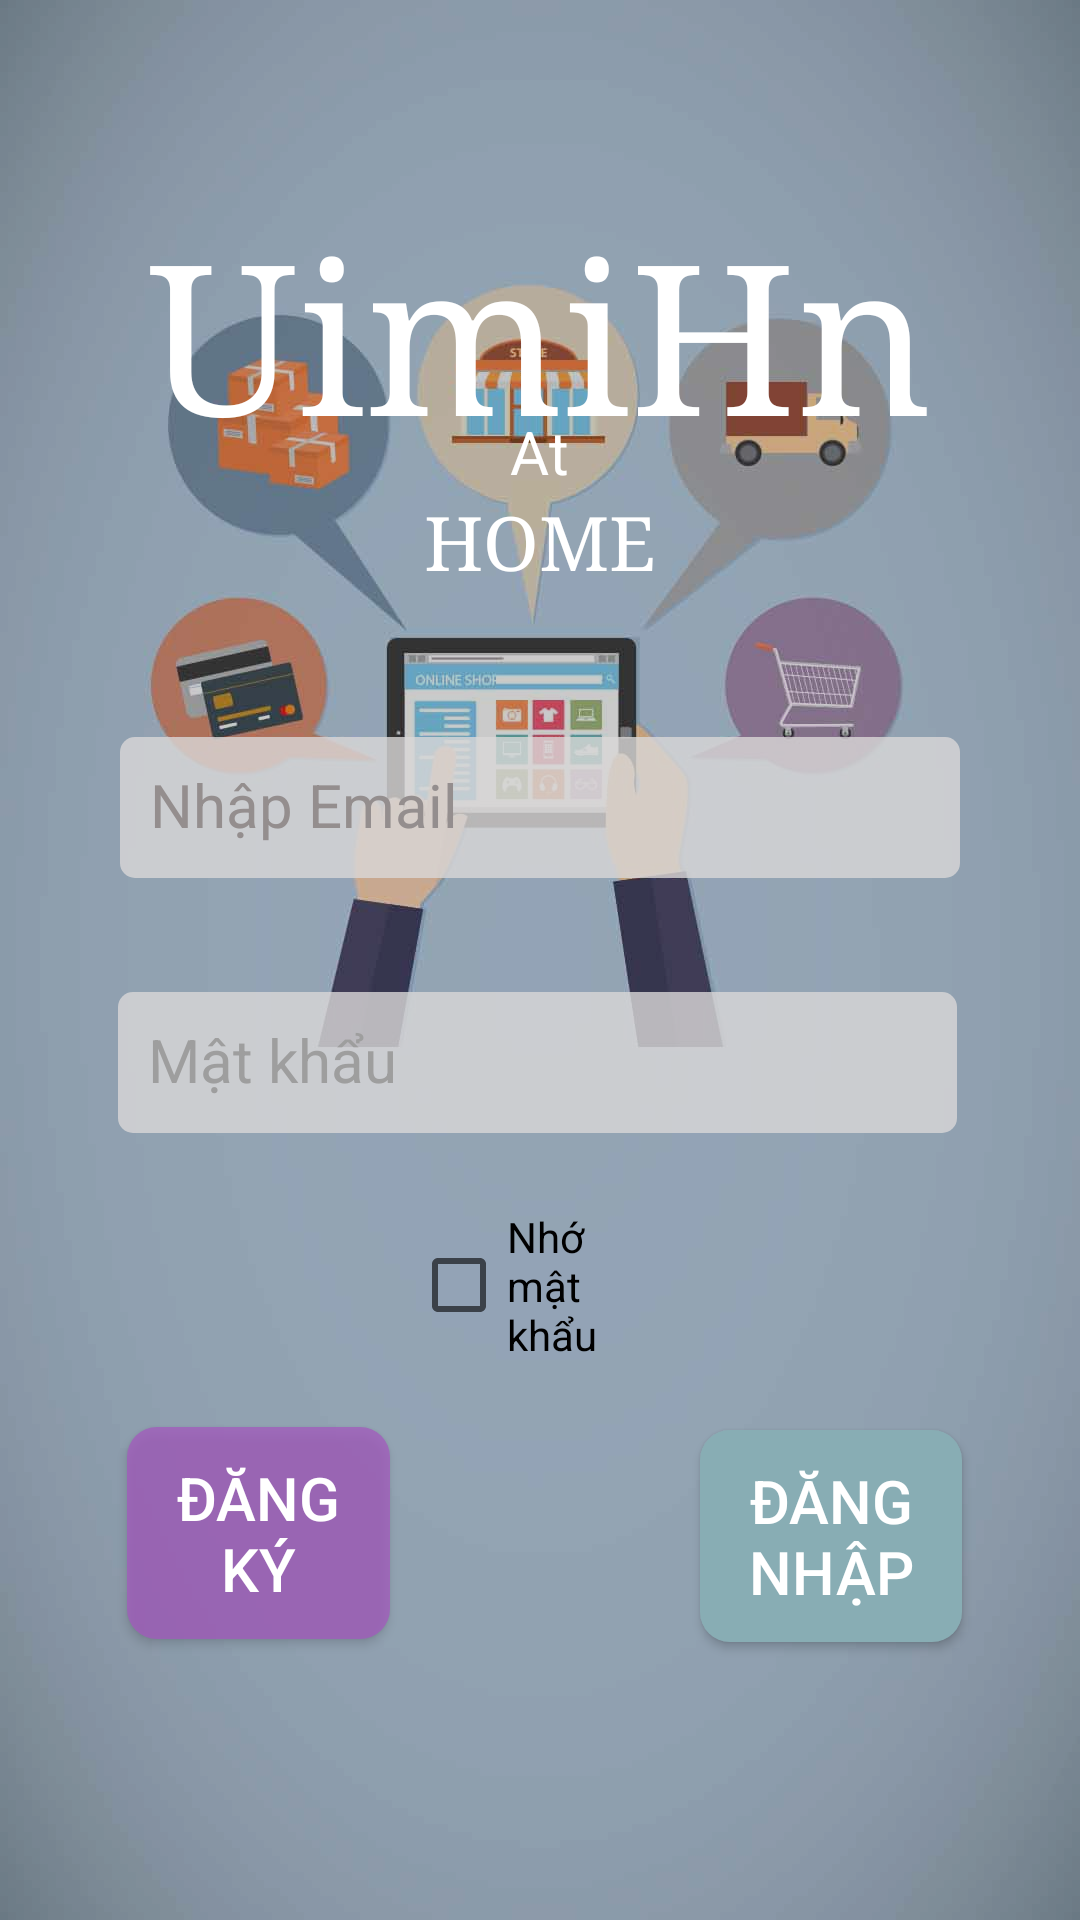

Produce the Android XML layout that renders to this screen, including the resource entries it uses.
<!-- AndroidManifest.xml: application theme AppTheme -->
<!-- res/layout/activity_login.xml -->
<?xml version="1.0" encoding="utf-8"?>
<RelativeLayout xmlns:android="http://schemas.android.com/apk/res/android"
    xmlns:app="http://schemas.android.com/apk/res-auto"
    xmlns:tools="http://schemas.android.com/tools"
    android:layout_width="match_parent"
    android:layout_height="match_parent"
    android:background="@drawable/logo_app"
    tools:context=".LoginActivity">

    <View
        android:id="@+id/title"
        android:layout_width="match_parent"
        android:layout_height="wrap_content"
        android:layout_alignParentTop="true"
        android:layout_marginTop="0dp"
        android:alpha="0.2"
        android:background="#000000" />

    <RelativeLayout
        android:layout_width="match_parent"
        android:layout_height="wrap_content">

    </RelativeLayout>

    <TextView
        android:id="@+id/textView"
        android:layout_width="wrap_content"
        android:layout_height="wrap_content"
        android:layout_alignParentTop="true"
        android:layout_centerHorizontal="true"
        android:layout_marginTop="65dp"
        android:fontFamily="serif"
        android:text="UimiHn"
        android:textAppearance="?android:attr/textAppearanceMedium"
        android:textColor="#FFFFFF"
        android:textSize="70sp" />

    <TextView
        android:id="@+id/textView2"
        android:layout_width="wrap_content"
        android:layout_height="wrap_content"
        android:layout_alignTop="@+id/textView"
        android:layout_centerHorizontal="true"
        android:layout_marginTop="72dp"
        android:text="At"
        android:textAppearance="?android:attr/textAppearanceMedium"
        android:textColor="#FFFFFF"
        android:textSize="20sp" />

    <TextView
        android:id="@+id/textView3"
        android:layout_width="wrap_content"
        android:layout_height="wrap_content"
        android:layout_below="@+id/textView2"
        android:layout_centerHorizontal="true"
        android:fontFamily="serif"
        android:text="HOME"
        android:textAppearance="?android:attr/textAppearanceMedium"
        android:textColor="#FFFFFF"
        android:textSize="25sp" />

    <android.support.design.widget.TextInputLayout
        android:id="@+id/email_til"
        android:layout_width="match_parent"
        android:layout_height="wrap_content"
        android:layout_below="@+id/textView3"
        android:layout_centerHorizontal="true"
        android:layout_marginLeft="40dp"
        android:layout_marginTop="38dp"
        android:layout_marginRight="40dp"
        android:textColorHint="#948E8E">

        <EditText
            android:id="@+id/edt_dnTK"
            android:layout_width="match_parent"
            android:layout_height="wrap_content"
            android:alpha="0.8"
            android:background="@drawable/vien_login"
            android:drawableLeft="@drawable/icon_user"
            android:drawablePadding="10dp"
            android:inputType="textEmailAddress"
            android:hint="Nhập Email"
            android:textColor="#494646"
            android:textColorHint="#929090"
            android:textSize="20sp" />

    </android.support.design.widget.TextInputLayout>

    <android.support.design.widget.TextInputLayout
        android:id="@+id/password_til"
        android:layout_width="match_parent"
        android:layout_height="wrap_content"
        android:layout_below="@+id/email_til"
        android:layout_alignStart="@+id/email_til"
        android:layout_alignLeft="@+id/email_til"
        android:layout_alignEnd="@+id/email_til"
        android:layout_alignRight="@+id/email_til"
        android:layout_marginStart="-1dp"
        android:layout_marginLeft="-1dp"
        android:layout_marginTop="27dp"
        android:layout_marginEnd="1dp"
        android:layout_marginRight="1dp"
        android:textColorHint="#9e9e9e">

        <EditText
            android:id="@+id/edt_dnMK"
            android:layout_width="match_parent"
            android:layout_height="wrap_content"
            android:layout_below="@+id/password_til"
            android:layout_alignStart="@+id/password_til"
            android:layout_alignBottom="@+id/password_til"
            android:layout_marginTop="20sp"
            android:alpha="0.8"
            android:background="@drawable/vien_login"
            android:drawableLeft="@drawable/icon_password"
            android:drawablePadding="10dp"
            android:ems="10"
            android:hint="Mật khẩu"
            android:inputType="textPassword"
            android:singleLine="true"
            android:textColor="#494646"
            android:textColorHint="#929090"
            android:textSize="20sp" />

    </android.support.design.widget.TextInputLayout>

    <CheckBox
        android:id="@+id/chkRemember"
        android:layout_width="wrap_content"
        android:layout_height="wrap_content"
        android:layout_below="@+id/password_til"
        android:layout_alignParentStart="true"
        android:layout_alignParentEnd="true"
        android:layout_marginStart="137dp"
        android:layout_marginTop="25dp"
        android:layout_marginEnd="154dp"
        android:text="Nhớ mật khẩu" />

    <Button
        android:id="@+id/btn_DN"
        android:layout_width="150dp"
        android:layout_height="wrap_content"
        android:layout_below="@+id/password_til"
        android:layout_alignStart="@+id/password_til"
        android:layout_alignLeft="@+id/password_til"
        android:layout_alignEnd="@+id/password_til"
        android:layout_alignRight="@+id/password_til"
        android:layout_marginStart="194dp"
        android:layout_marginLeft="194dp"
        android:layout_marginTop="99dp"
        android:layout_marginEnd="-2dp"
        android:layout_marginRight="-2dp"
        android:alpha="1"
        android:background="@drawable/vien_dn"
        android:text="Đăng nhập"
        android:textColor="@android:color/white"
        android:textSize="20sp" />

    <Button
        android:id="@+id/btn_DK"
        android:layout_width="150dp"
        android:layout_height="wrap_content"
        android:layout_below="@+id/password_til"
        android:layout_alignStart="@+id/password_til"
        android:layout_alignLeft="@+id/password_til"
        android:layout_alignEnd="@+id/password_til"
        android:layout_alignRight="@+id/password_til"
        android:layout_marginStart="3dp"
        android:layout_marginLeft="3dp"
        android:layout_marginTop="98dp"
        android:layout_marginEnd="189dp"
        android:layout_marginRight="189dp"
        android:layout_toLeftOf="@id/btn_DN"
        android:alpha="1"
        android:background="@drawable/vien_dk"
        android:text="Đăng ký"
        android:textColor="@android:color/white"
        android:textSize="20sp" />



</RelativeLayout>
<!-- resources referenced by this layout -->
<resources>
  <!-- drawable logo_app: jpg bitmap (drawable, 66507 bytes) -->
  <!-- drawable vien_dk (drawable) -->
  <?xml version="1.0" encoding="utf-8"?>
  <shape
      xmlns:android="http://schemas.android.com/apk/res/android"
      android:shape="rectangle">
  
      
      <solid
          android:color="#BFA35ABE" >
      </solid>
  
      
      <stroke
          android:width="0dp"
          android:color="#37474F" >
      </stroke>
  
      
      <padding
          android:left="10dp"
          android:top="10dp"
          android:right="10dp"
          android:bottom="10dp" >
      </padding>
  
      
      <corners
          android:radius="10dp"
          >
      </corners>
  
  </shape>
  <!-- drawable vien_dn (drawable) -->
  <?xml version="1.0" encoding="utf-8"?>
  <shape
      xmlns:android="http://schemas.android.com/apk/res/android"
      android:shape="rectangle">
  
      
      <solid
          android:color="#88ADB4" >
      </solid>
  
      
      <stroke
          android:width="0dp"
          android:color="#37474F" >
      </stroke>
  
      
      <padding
          android:left="10dp"
          android:top="10dp"
          android:right="10dp"
          android:bottom="10dp" >
      </padding>
  
      
      <corners
          android:radius="10dp"
          >
      </corners>
  
  </shape>
  <!-- drawable vien_login (drawable) -->
  <?xml version="1.0" encoding="utf-8"?>
  <shape
      xmlns:android="http://schemas.android.com/apk/res/android"
      android:shape="rectangle">
  
      
      <solid
          android:color="#DAD8D8" >
      </solid>
  
      
      <stroke
          android:width="0dp"
          android:color="#37474F" >
      </stroke>
  
      
      <padding
          android:left="10dp"
          android:top="10dp"
          android:right="10dp"
          android:bottom="10dp" >
      </padding>
  
      
      <corners
          android:radius="5dp"
          >
      </corners>
  
  </shape>
  <style name="AppTheme" parent="Theme.AppCompat.Light.NoActionBar">
          
          <item name="colorPrimary">@color/colorPrimary</item>
          <item name="colorPrimaryDark">@color/colorPrimaryDark</item>
          <item name="colorAccent">@color/colorAccent</item>
          <item name="android:listDivider">@drawable/line_divider</item>
      </style>
  <color name="colorPrimary">#84a9bb</color>
  <color name="colorPrimaryDark">#84a9bb</color>
  <color name="colorAccent">#D81B60</color>
  <!-- drawable line_divider (drawable) -->
  <?xml version="1.0" encoding="utf-8"?>
  <shape xmlns:android="http://schemas.android.com/apk/res/android"
      android:shape="rectangle">
  
      <size
          android:width="7dp"
          android:height="1dp" />
  
      <solid android:color="@color/grey_underline" />
  
  </shape>
  <color name="grey_underline">#CCCACA</color>
</resources>
